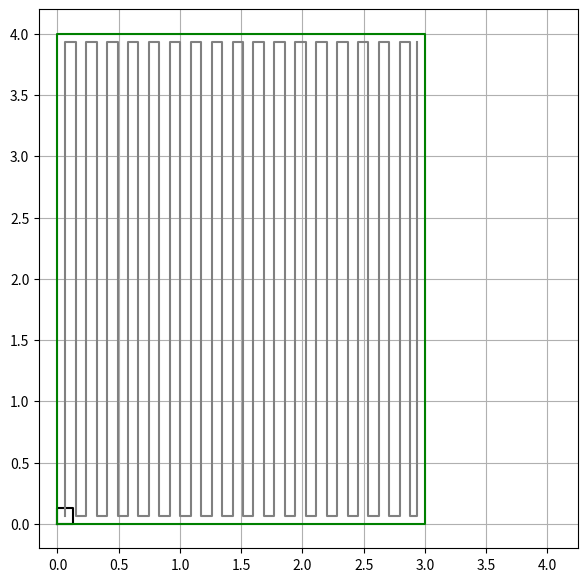

Write the Python code that produced this figure.
class Dimensions:                           #classe para um retângulo de dimensões X e Y
    def __init__(self,x,y):
        self.x = x                          #tamanho X do retângulo
        self.y = y                          #tamanho Y do retângulo
        self.X = [0,0,x,x,0]                #coordenadas X dos vértices do retângulo
        self.Y = [0,y,y,0,0]                #coordenadas Y dos vértices do retângulo
    def __str__(self):
        return ("Area: " + str(self.x*self.y) + "m²\n"
                  + "Size: " + str(self.x) + "x" + str(self.y) + "\n")
        
class Mower:                                #classe para um cortador
    def __init__(self,size):
        self.size = Dimensions(size,size)   #tamanho (quadrado)
        self.speed = 1                      #velocidade linear em m/s
        self.turn_time = 5                  #tempo para girar 90 graus em segundos
        self.tax = 2/3                      #taxa de repasse do corte

class Field():                              #classe para o campo
    def __init__(self,x,y):
        self.size = Dimensions(x,y)         #tamanho do campo
    def __str__(self):
        return "Field:\n" + str(self.size)
                  
class Way:                                  #classe para o caminho a ser percorrido
    def __init__(self,lm,field):
        self.lm = lm                        #caminho recebe um objeto da classe Mower
        self.field = field                  #caminho recebe um objeto da classe Field
        self.count = 0                      #contador de repetições inicializado
        self.a = [lm.size.x/2]              #coordenadas iniciais do caminho em X
        self.b = [lm.size.y/2]              #coordenadas iniciais do caminho em Y
        self.setWay()                       #chamada da fuçõo para definir as próximas coordenadas do caminho
        
        self.dist = (field.size.y-lm.size.y)*(self.count+1)                 #cálculo da distância do caminho
        self.time = self.dist/lm.speed + ((self.count-1)*2*lm.turn_time)    #cálculo do tempo que o cortador demorará para percorrer o caminho inteiro
        
    def setWay(self):                                       #função para definir as coordenadas do caminho
        z = 1                                               #variável que define o sentido do movimento do cortador no campo
        while (self.a[-1]+lm.size.x*lm.tax)<field.size.x:   #verifica se cortador não chegou ao fim do campo
            #vertical move (soma em Y)
            self.a.append(self.a[-1])                               #mantém coordenada X
            self.b.append(self.b[-1]+(field.size.y-lm.size.y)*z)    #altera coordenada Y
            z = z *(-1)                                             #inverte o sendito do movimento para o próximo movimento vertical
            
            #horizontal move (soma em X)
            if (self.a[-1]+2*lm.size.x*lm.tax)<field.size.x:    #verifica se cortador não chegou ao fim do campo
                self.a.append(self.a[-1]+lm.size.x*lm.tax)      #altera coordenada X
                self.b.append(self.b[-1])                       #mantém coordenada Y
            else:   #caso tenha chegadoao fim finalizar com as últimas coordenadas
                self.a.append(field.size.x-lm.size.x/2)
                self.b.append(self.b[-1])
                self.a.append(self.a[-1])
                self.b.append(self.b[-1]+(field.size.y-lm.size.y)*z)
                self.count+=1
                
            self.count+=1   #contador de movimentos
    
    def plotWay(self):      #função para plotar o gráfico
        import matplotlib.pyplot as plt
        plt.rcParams['figure.figsize'] = (7,7)
        plt.plot(self.lm.size.X,self.lm.size.Y,"black")
        plt.plot(self.field.size.X,self.field.size.Y,"green")
        plt.plot(self.a,self.b,"gray")
        plt.axis('square')
        plt.grid()
        plt.show()
    
    def __str__(self):
        string = ("Way: \n"
                  + "Repetitions: " + str(self.count) + "\n"
                  + "Distance: " + str(self.dist) + "m\n"
                  + "Time: ")
        if self.time<60:
            string+= str(self.time) +" sec\n"
        elif way.time >= 60 and self.time/60<60:
            string+= str(self.time/60) + "min\n"
        else:
            string+= str(self.time/3600) + "h\n"
        
        return string
        

lm = Mower(0.128)             #cria objeto da classe Mower

#cria valores aleatórios para o tamanho do campo
import random
y = random.randint(3,5)
x = random.randint(2,y)
field = Field(x,y)          #cria objeto da classe Field com dimensões randômicas

way = Way(lm,field)         #cria o caminho do cortador no campo

#mostra a informação na tela
way.plotWay()
print(field)
print(way)